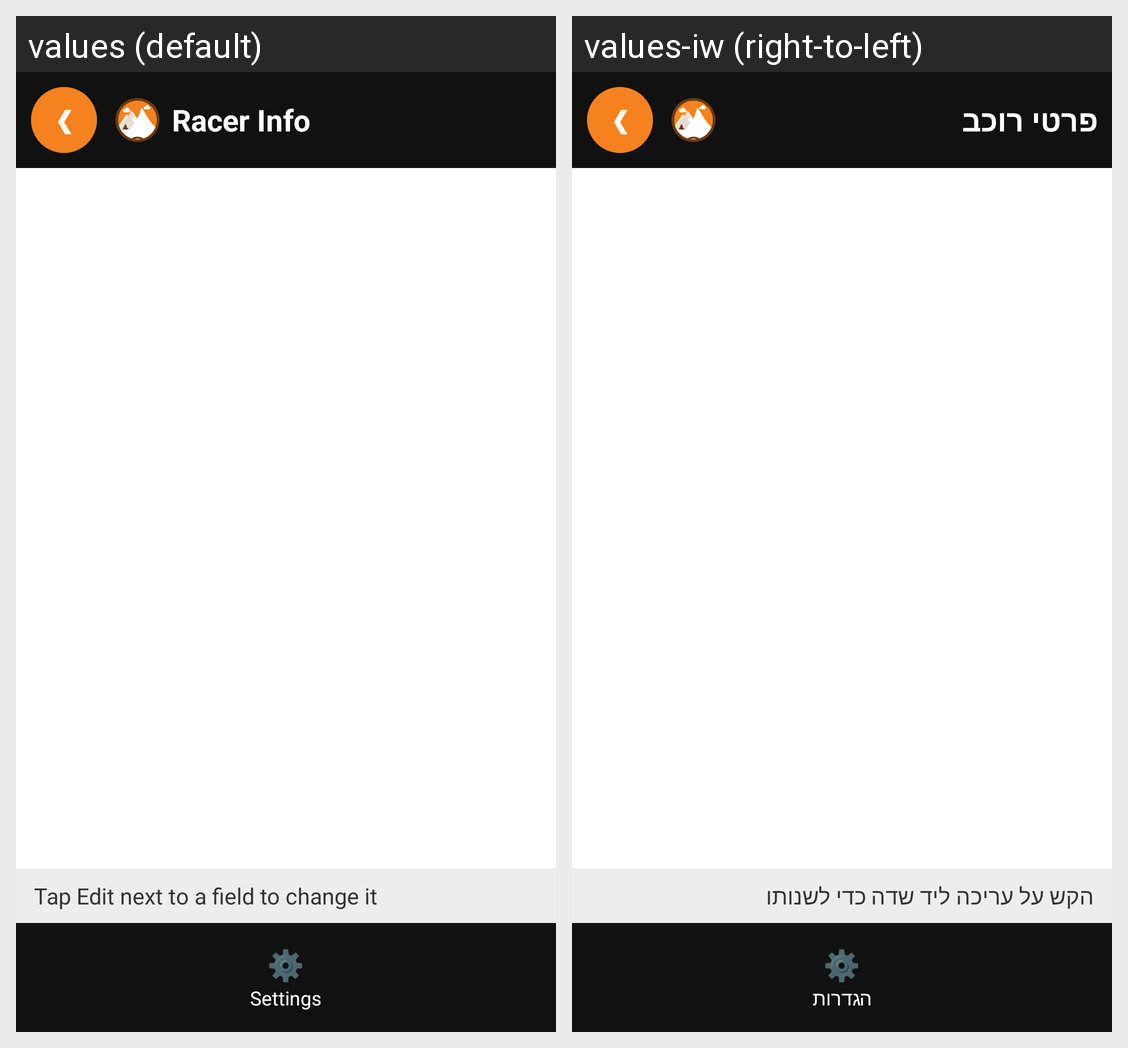

Locale-by-locale string values for the Android screen shown in this grid:
Android screen res/layout/activity_racer_info.xml rendered under 2 locales, left to right: values (default), values-iw (right-to-left). Device: Nexus 5 (rendered at 1080×1920; each locale shown at half size, 540×960, under a caption strip naming it); theme android:Theme.Material.Light.NoActionBar.
Strings drawn on this screen, with the default value and each locale's value (text and hints the layout hard-codes, and strings that could not be matched under every locale, appear in the picture but are not listed):

racer_info_title
  values: Racer Info
  values-iw: פרטי רוכב

racer_info_hint
  values: Tap Edit next to a field to change it
  values-iw: הקש על עריכה ליד שדה כדי לשנותו

settings_title
  values: Settings
  values-iw: הגדרות
